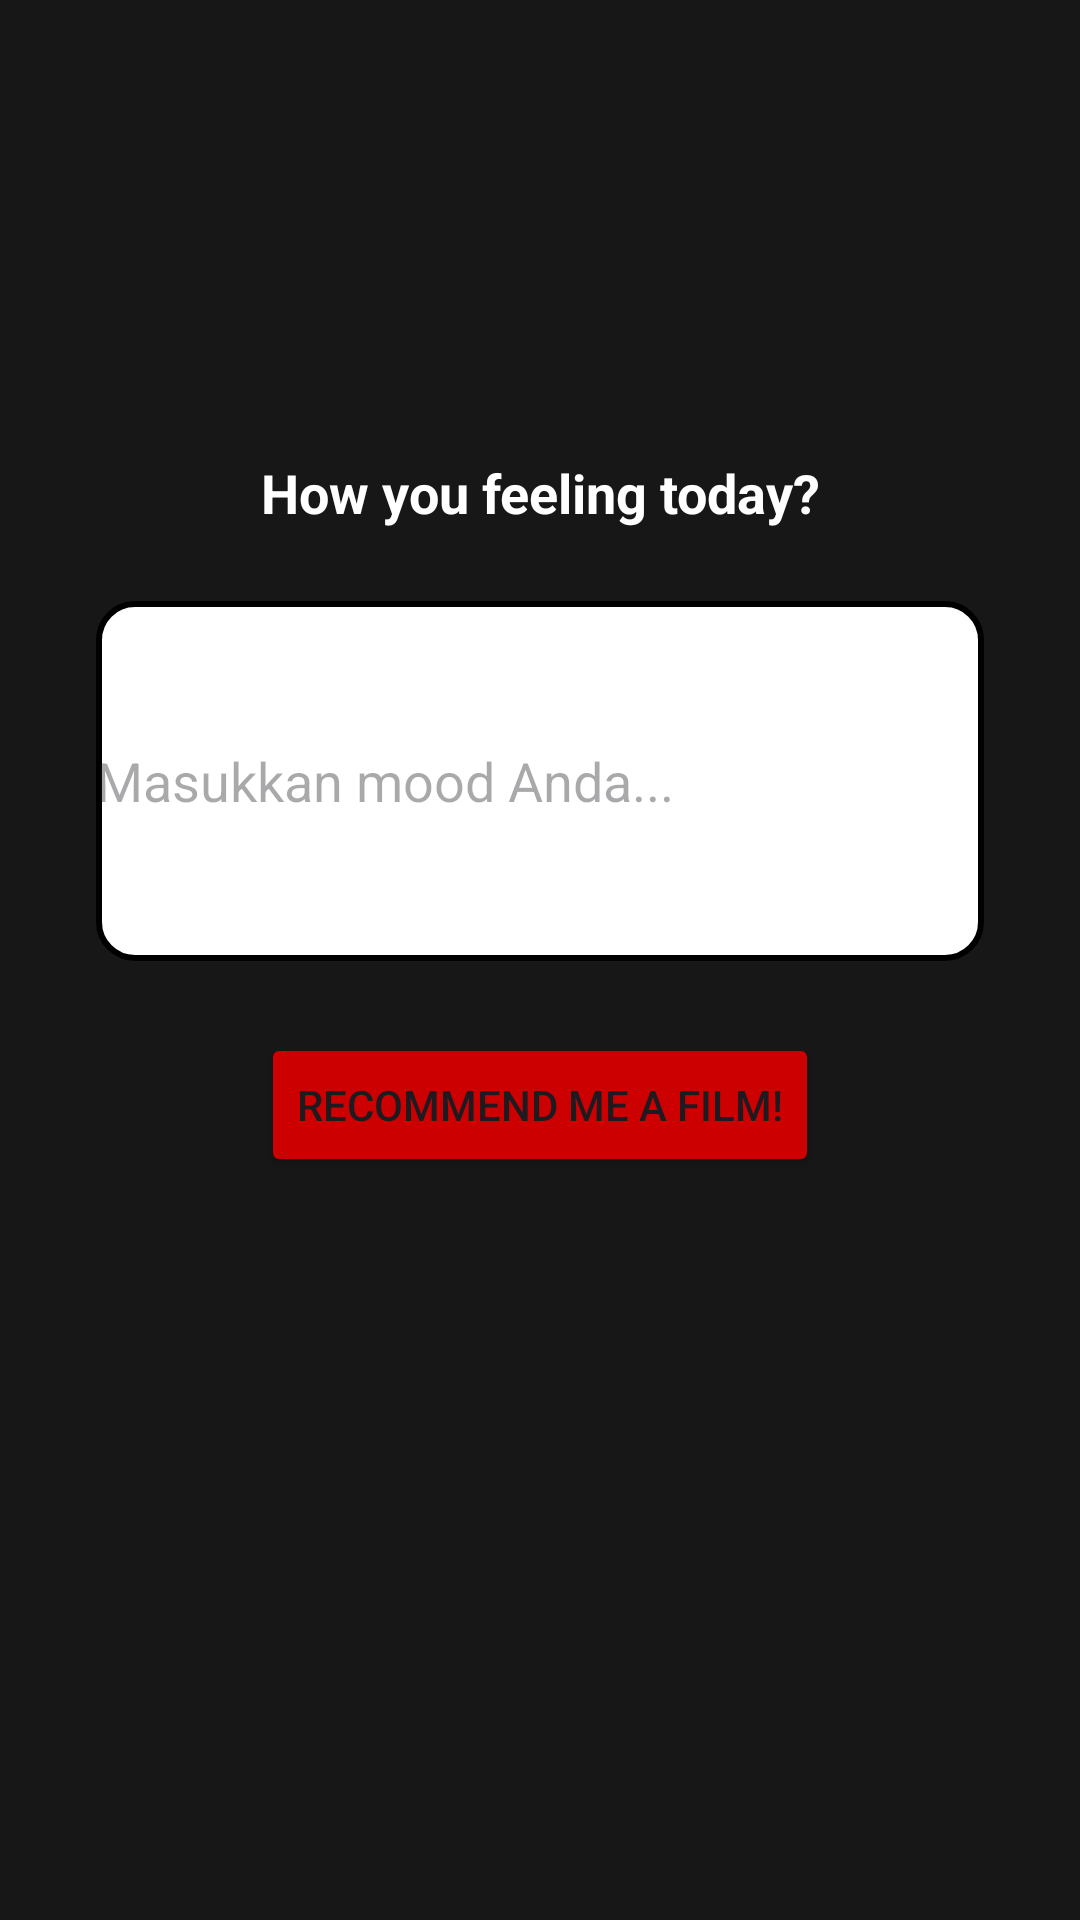

Layout XML and referenced resources for this Android screen:
<!-- AndroidManifest.xml: application theme Theme.CineMood -->
<!-- res/layout/activity_main.xml -->
<?xml version="1.0" encoding="utf-8"?>
<androidx.constraintlayout.widget.ConstraintLayout
    xmlns:android="http://schemas.android.com/apk/res/android"
    xmlns:app="http://schemas.android.com/apk/res-auto"
    xmlns:tools="http://schemas.android.com/tools"
    android:layout_width="match_parent"
    android:layout_height="match_parent"
    android:background="@color/black"
    tools:context=".MainActivity">

    <ImageView
        android:id="@+id/top_logo"
        android:layout_width="120dp"
        android:layout_height="120dp"
        android:contentDescription="@string/app_logo_desc"
        android:src="@drawable/logo_transparan"
        app:layout_constraintTop_toTopOf="parent"
        app:layout_constraintStart_toStartOf="parent"
        app:layout_constraintEnd_toEndOf="parent"
        android:layout_marginTop="16dp" />

    
    <TextView
        android:id="@+id/tvTitle"
        android:layout_width="wrap_content"
        android:layout_height="wrap_content"
        android:layout_marginTop="16dp"
        android:text="How you feeling today?"
        android:textColor="@android:color/white"
        android:textSize="18sp"
        android:textStyle="bold"
        app:layout_constraintTop_toBottomOf="@id/top_logo"
        app:layout_constraintStart_toStartOf="parent"
        app:layout_constraintEnd_toEndOf="parent" />

    
    <EditText
        android:id="@+id/etMood"
        android:layout_width="0dp"
        android:layout_height="120dp"
        android:layout_marginHorizontal="32dp"
        android:layout_marginTop="24dp"
        android:background="@drawable/rounded_edit_text"
    android:hint="Masukkan mood Anda..."
    android:textColor="@android:color/black"
    app:layout_constraintEnd_toEndOf="parent"
    app:layout_constraintStart_toStartOf="parent"
    app:layout_constraintTop_toBottomOf="@id/tvTitle" />

    
    <Button
        android:id="@+id/btnSearch"
        android:layout_width="wrap_content"
        android:layout_height="wrap_content"
        android:layout_marginTop="24dp"
        android:backgroundTint="@android:color/holo_red_dark"
        android:text="Recommend me a film!"
        app:layout_constraintTop_toBottomOf="@id/etMood"
        app:layout_constraintStart_toStartOf="parent"
        app:layout_constraintEnd_toEndOf="parent" />

    
    <ProgressBar
        android:id="@+id/progressBar"
        android:layout_width="wrap_content"
        android:layout_height="wrap_content"
        android:visibility="gone"
        android:indeterminateTint="@android:color/white"
        app:layout_constraintTop_toBottomOf="@id/btnSearch"
        app:layout_constraintStart_toStartOf="parent"
        app:layout_constraintEnd_toEndOf="parent" />
</androidx.constraintlayout.widget.ConstraintLayout>
<!-- resources referenced by this layout -->
<resources>
  <color name="black">#171717</color>
  <!-- drawable logo_transparan: png bitmap (mipmap-xhdpi, 56445 bytes) -->
  <!-- drawable rounded_edit_text (drawable) -->
  <shape xmlns:android="http://schemas.android.com/apk/res/android">
      <solid android:color="@android:color/white" />
      <corners android:radius="12dp" />
      <stroke android:width="2dp" android:color="@android:color/black" />
  </shape>
  <string name="app_logo_desc">Logo of StoryApp</string>
  <style name="Theme.CineMood" parent="Base.Theme.CineMood" />
  <style name="Base.Theme.CineMood" parent="Theme.Material3.DayNight.NoActionBar">
          <item name="colorPrimary">#171717</item>
          <item name="colorPrimaryDark">#171717</item>
      </style>
</resources>
